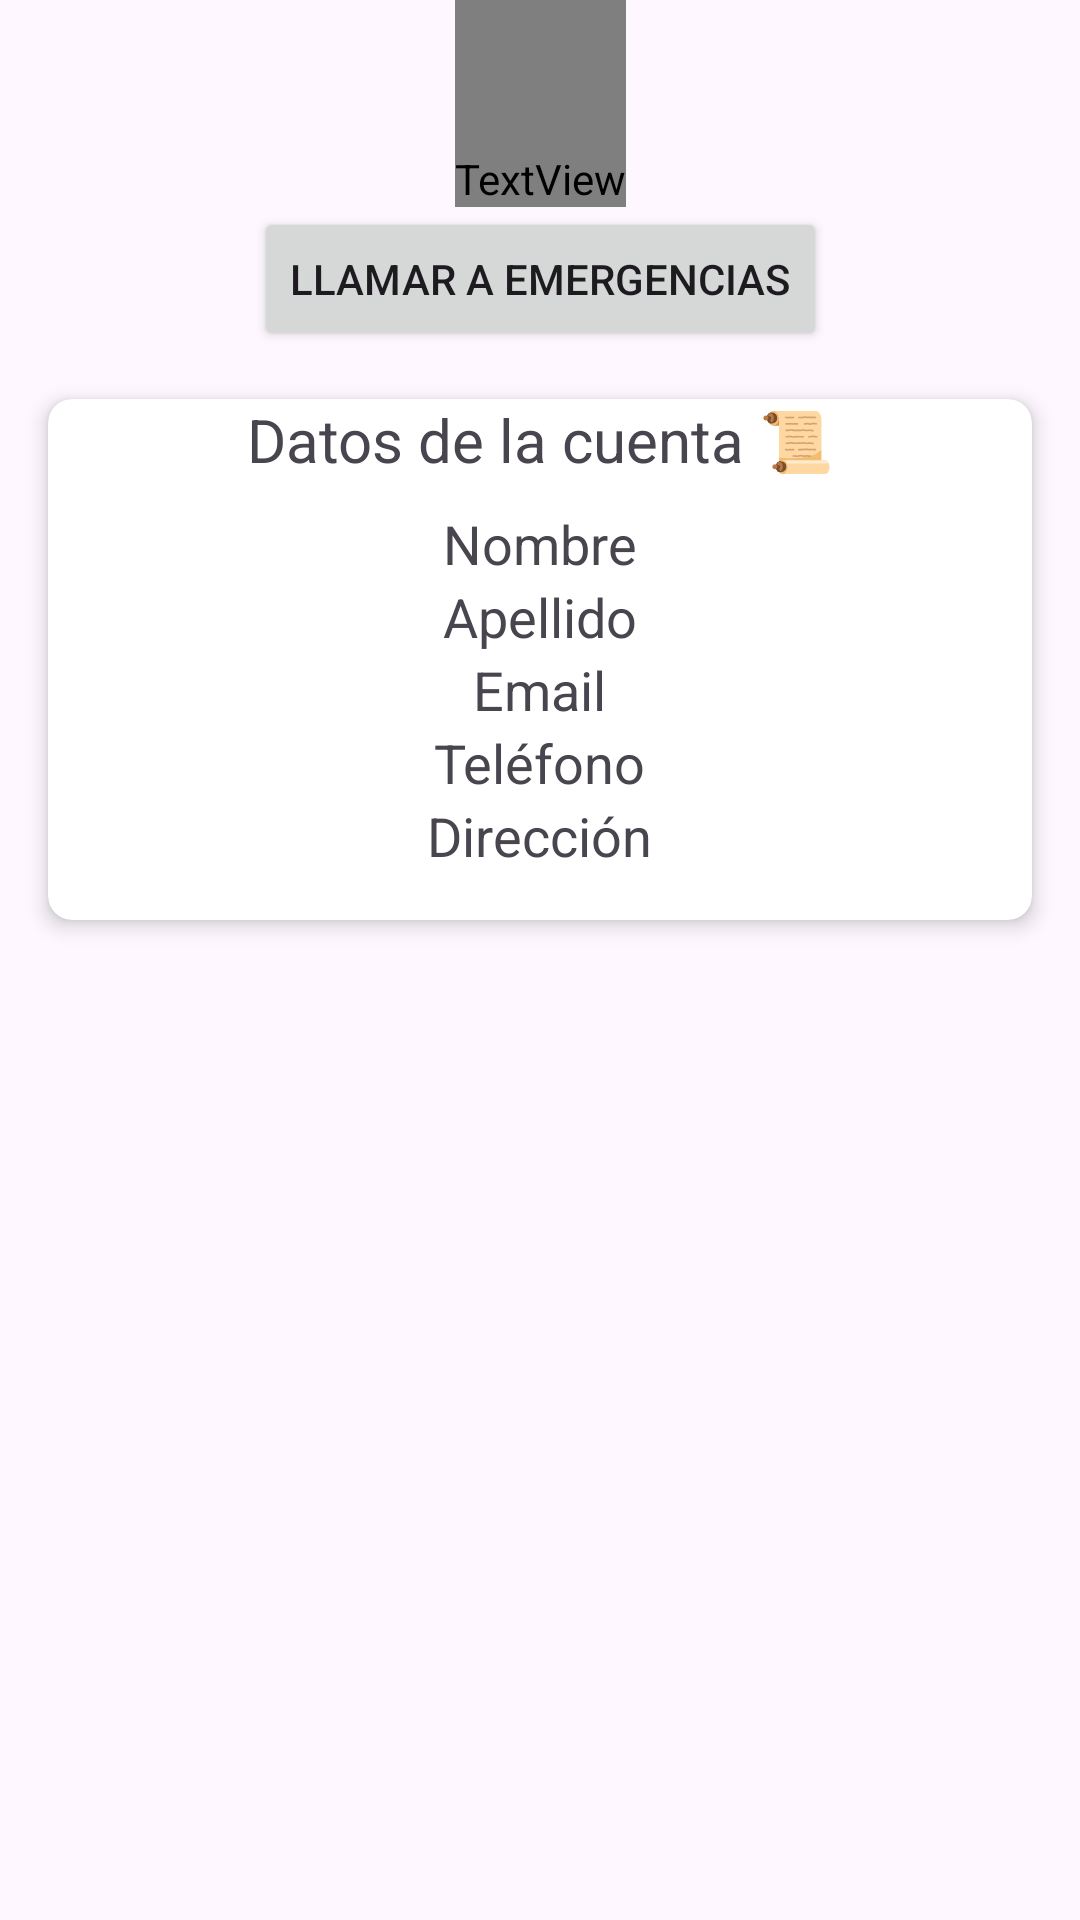

This screen was rendered from an Android layout file. Write that file and the resources it references.
<!-- AndroidManifest.xml: application theme Theme.FireBaseIot -->
<!-- res/layout/fragment_inicio.xml -->
<?xml version="1.0" encoding="utf-8"?>
<androidx.constraintlayout.widget.ConstraintLayout xmlns:android="http://schemas.android.com/apk/res/android"
    xmlns:app="http://schemas.android.com/apk/res-auto"
    xmlns:tools="http://schemas.android.com/tools"
    android:layout_width="match_parent"
    android:layout_height="match_parent"
    tools:context=".views.inicioFragment"
    android:background="@drawable/degradado">

    

    <TextView
        android:id="@+id/textView"
        android:layout_width="wrap_content"
        android:layout_height="wrap_content"
        android:paddingTop="50dp"
        android:fontFamily="@font/fredokavariablefontwdthwght"
        android:text="@string/sgalert"
        android:textAppearance="@style/TextAppearance.Material3.DisplayLarge"
        android:textColor="@color/white"
        app:layout_constraintEnd_toEndOf="parent"
        app:layout_constraintStart_toStartOf="parent"
        app:layout_constraintTop_toTopOf="parent" />

    <Button
        android:id="@+id/btnEmergencia"
        android:layout_width="wrap_content"
        android:layout_height="wrap_content"
        android:layout_gravity="center"
        android:text="@string/llamar_a_emergencias"
        app:layout_constraintEnd_toEndOf="parent"
        app:layout_constraintStart_toStartOf="parent"
        app:layout_constraintTop_toBottomOf="@+id/textView" />

    <androidx.cardview.widget.CardView
        android:id="@+id/cardViewUser"
        android:layout_width="match_parent"
        android:layout_height="wrap_content"
        android:layout_margin="16dp"
        app:cardCornerRadius="8dp"
        app:cardElevation="4dp"
        app:layout_constraintTop_toBottomOf="@+id/btnEmergencia"
        app:layout_constraintStart_toStartOf="parent"
        app:layout_constraintEnd_toEndOf="parent">
        <TextView
            android:layout_width="match_parent"
            android:layout_height="wrap_content"
            android:text="@string/datos_de_la_cuenta"
            android:gravity="center"

            android:textSize="20sp"

            />
        <LinearLayout
            android:layout_width="match_parent"
            android:layout_height="wrap_content"
            android:orientation="vertical"
            android:padding="16dp"
            android:gravity="center"
            android:layout_marginTop="20dp">

            <TextView
                android:id="@+id/tvNombre"
                android:layout_width="wrap_content"
                android:layout_height="wrap_content"
                android:text="Nombre"
                android:textSize="18sp" />

            <TextView
                android:id="@+id/tvApellido"
                android:layout_width="wrap_content"
                android:layout_height="wrap_content"
                android:text="Apellido"
                android:textSize="18sp" />

            <TextView
                android:id="@+id/tvEmail"
                android:layout_width="wrap_content"
                android:layout_height="wrap_content"
                android:text="Email"
                android:textSize="18sp" />

            <TextView
                android:id="@+id/tvTelefono"
                android:layout_width="wrap_content"
                android:layout_height="wrap_content"
                android:text="Teléfono"
                android:textSize="18sp" />

            <TextView
                android:id="@+id/tvDireccion"
                android:layout_width="wrap_content"
                android:layout_height="wrap_content"
                android:text="Dirección"
                android:textSize="18sp" />
        </LinearLayout>
    </androidx.cardview.widget.CardView>

</androidx.constraintlayout.widget.ConstraintLayout>
<!-- resources referenced by this layout -->
<resources>
  <color name="white">#FFFFFFFF</color>
  <string name="datos_de_la_cuenta">Datos de la cuenta 📜</string>
  <string name="llamar_a_emergencias">Llamar a emergencias</string>
  <string name="sgalert">SGAlert</string>
  <style name="Theme.FireBaseIot" parent="Base.Theme.FireBaseIot" />
  <style name="Base.Theme.FireBaseIot" parent="Theme.Material3.DayNight.NoActionBar">
          
          
      </style>
</resources>
